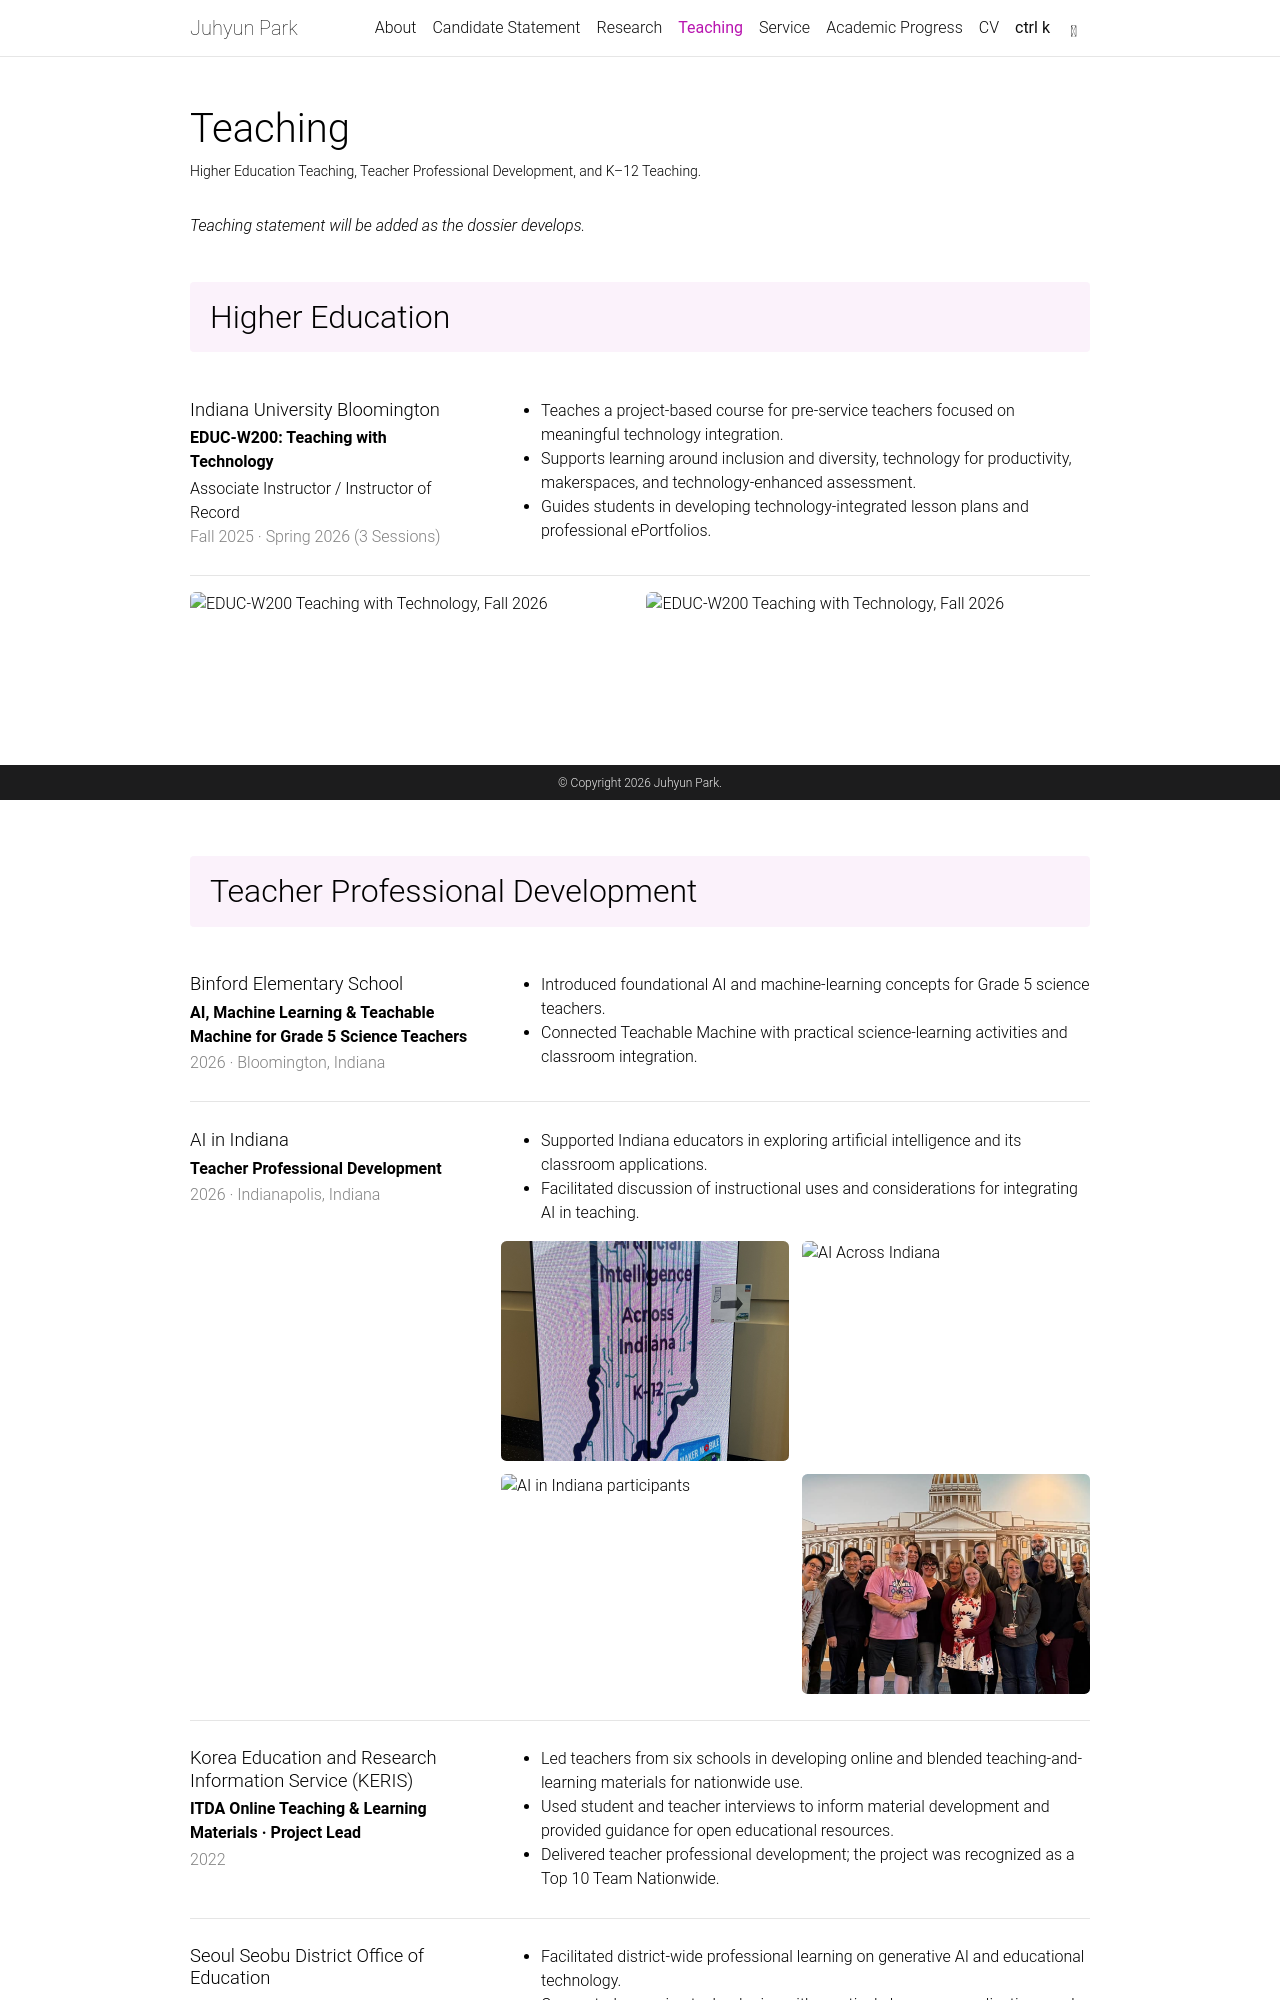

repository: educjenna/educjenna · page: teaching/index.html · generator: jekyll

---
layout: page
title: Teaching
permalink: /teaching/
description: Higher Education Teaching, Teacher Professional Development, and K–12 Teaching.
nav: true
nav_order: 4
---

_Teaching statement will be added as the dossier develops._

<style>
.teaching-section { margin: 2.75rem 0 1.25rem; padding: 1rem 1.25rem; background: var(--global-code-bg-color); border-radius: .25rem; }
.teaching-section h2 { margin: 0; }
.teaching-entry { display: grid; grid-template-columns: minmax(210px, 31%) 1fr; gap: 2rem; padding: 1.65rem 0; border-bottom: 1px solid var(--global-divider-color); }
.teaching-entry:last-of-type { border-bottom: 0; }
.teaching-meta h3 { margin: 0 0 .35rem; font-size: 1.15rem; }
.teaching-role { font-weight: 600; margin-bottom: .15rem; }
.teaching-date { color: var(--global-text-color-light); }
.teaching-details ul { margin-bottom: 0; }

.teaching-gallery { display:grid; grid-template-columns:repeat(2,minmax(0,1fr)); gap:.8rem; margin-top:1rem; }
.teaching-gallery img { width:100%; height:220px; object-fit:cover; border-radius:.35rem; }
@media(max-width:700px){ .teaching-gallery{grid-template-columns:1fr}.teaching-gallery img{height:auto} }
@media (max-width: 700px) { .teaching-entry { grid-template-columns: 1fr; gap: .75rem; } }
</style>

<div class="teaching-section"><h2>Higher Education</h2></div>

<div class="teaching-entry">
  <div class="teaching-meta">
    <h3>Indiana University Bloomington</h3>
    <div class="teaching-role">EDUC-W200: Teaching with Technology</div>
    <div>Associate Instructor / Instructor of Record</div>
    <div class="teaching-date">Fall 2025 · Spring 2026 (3 Sessions)</div>
  </div>
  <div class="teaching-details">
    <ul>
      <li>Teaches a project-based course for pre-service teachers focused on meaningful technology integration.</li>
      <li>Supports learning around inclusion and diversity, technology for productivity, makerspaces, and technology-enhanced assessment.</li>
      <li>Guides students in developing technology-integrated lesson plans and professional ePortfolios.</li>
    </ul>
  </div>
</div>
<div class="teaching-gallery">
  <img src="{{ '/assets/img/portfolio/teaching/w200fa26_1.png' | relative_url }}" alt="EDUC-W200 Teaching with Technology, Fall 2026">
  <img src="{{ '/assets/img/portfolio/teaching/w200fa26_2.png' | relative_url }}" alt="EDUC-W200 Teaching with Technology, Fall 2026">
</div>
<div class="teaching-section"><h2>Teacher Professional Development</h2></div>

<div class="teaching-entry">
  <div class="teaching-meta">
    <h3>Binford Elementary School</h3>
    <div class="teaching-role">AI, Machine Learning &amp; Teachable Machine for Grade 5 Science Teachers</div>
    <div class="teaching-date">2026 · Bloomington, Indiana</div>
  </div>
  <div class="teaching-details">
    <ul>
      <li>Introduced foundational AI and machine-learning concepts for Grade 5 science teachers.</li>
      <li>Connected Teachable Machine with practical science-learning activities and classroom integration.</li>
    </ul>
  </div>
</div>

<div class="teaching-entry">
  <div class="teaching-meta">
    <h3>AI in Indiana</h3>
    <div class="teaching-role">Teacher Professional Development</div>
    <div class="teaching-date">2026 · Indianapolis, Indiana</div>
  </div>
  <div class="teaching-details">
    <ul>
      <li>Supported Indiana educators in exploring artificial intelligence and its classroom applications.</li>
      <li>Facilitated discussion of instructional uses and considerations for integrating AI in teaching.</li>
    </ul>
    <div class="teaching-gallery">
      <img src="{{ '/assets/img/portfolio/teaching/ai-indiana-01.jpg' | relative_url }}" alt="AI in Indiana professional development">
      <img src="{{ '/assets/img/portfolio/teaching/pd-indiana.jpg' | relative_url }}" alt="AI Across Indiana">
      <img src="{{ '/assets/img/portfolio/teaching/ai-indiana-04.jpg' | relative_url }}" alt="AI in Indiana participants">
      <img src="{{ '/assets/img/portfolio/teaching/ai-indiana-02.png' | relative_url }}" alt="Tangible AI professional development activity">
    </div>
  </div>
</div>
